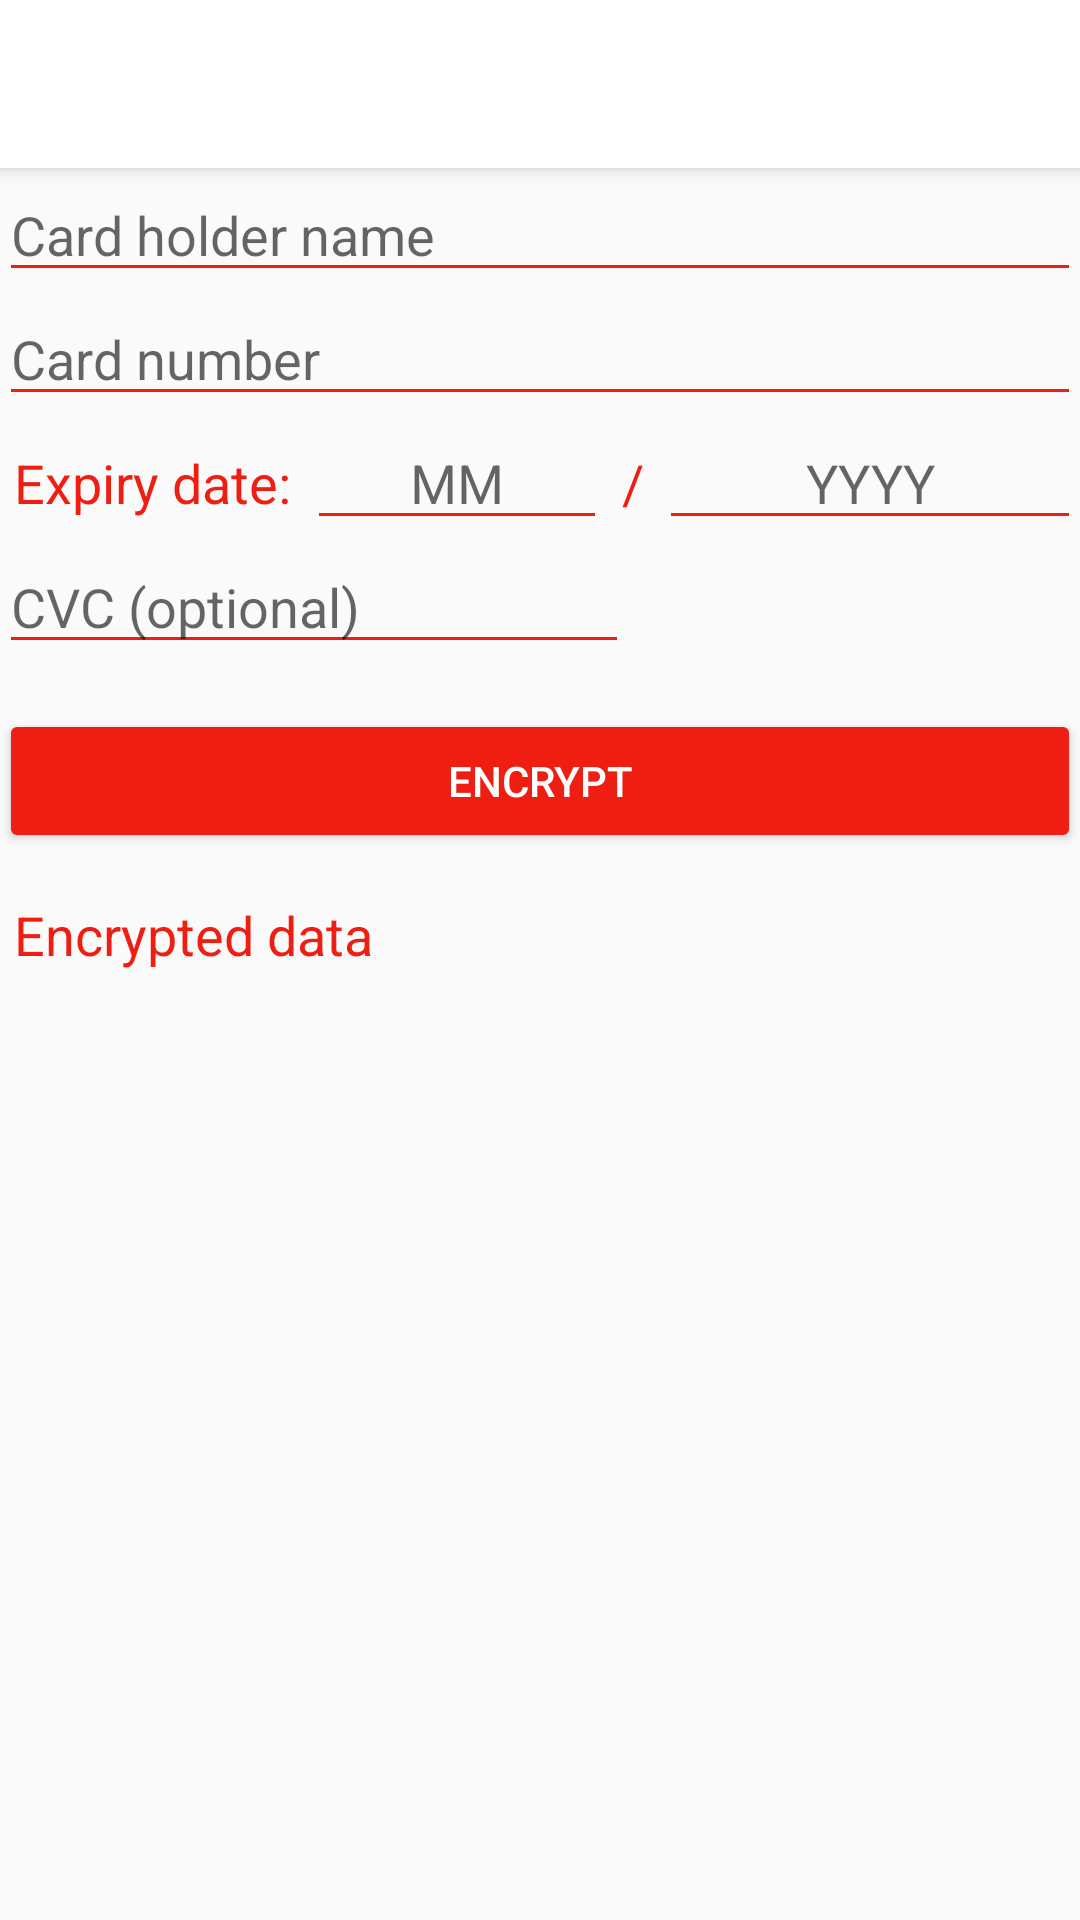

Layout XML and referenced resources for this Android screen:
<!-- AndroidManifest.xml: application theme AppTheme -->
<!-- res/layout/activity_main.xml -->
<RelativeLayout xmlns:android="http://schemas.android.com/apk/res/android"
    xmlns:tools="http://schemas.android.com/tools" android:layout_width="match_parent"
    android:layout_height="match_parent"
    tools:context="com.example.demoapp.activity.MainActivity">

    <include
        android:id="@+id/toolbar"
        layout="@layout/toolbar_layout" />

    <ScrollView
        android:layout_width="fill_parent"
        android:layout_height="wrap_content">

    </ScrollView>

    <RelativeLayout
        android:layout_width="match_parent"
        android:layout_height="wrap_content"
        android:paddingLeft="@dimen/activity_horizontal_margin"
        android:paddingRight="@dimen/activity_horizontal_margin"
        android:paddingTop="@dimen/activity_vertical_margin"
        android:paddingBottom="@dimen/activity_vertical_margin"
        android:layout_below="@+id/toolbar"
        android:layout_alignParentLeft="true"
        android:layout_alignParentStart="true">

        <EditText
            android:layout_width="wrap_content"
            android:layout_height="wrap_content"
            android:inputType="textPersonName"
            android:ems="10"
            android:id="@+id/editTextCardHolder"
            android:layout_alignParentTop="true"
            android:layout_alignParentLeft="true"
            android:layout_alignParentStart="true"
            android:layout_alignParentRight="true"
            android:layout_alignParentEnd="true"
            android:hint="@string/card_holder_hint" />

        <EditText
            android:layout_width="wrap_content"
            android:layout_height="wrap_content"
            android:id="@+id/editTextCardNumber"
            android:layout_below="@+id/editTextCardHolder"
            android:layout_alignParentLeft="true"
            android:layout_alignParentStart="true"
            android:layout_alignParentRight="true"
            android:layout_alignParentEnd="true"
            android:hint="@string/card_number_hint"
            android:inputType="number" />


        <EditText
            android:layout_width="wrap_content"
            android:layout_height="wrap_content"
            android:inputType="number"
            android:ems="10"
            android:id="@+id/editTextCVC"
            android:hint="@string/cvc_hint"
            android:layout_below="@+id/linearLayout"
            android:layout_alignParentLeft="true"
            android:layout_alignParentStart="true" />

        <Button
            android:layout_width="wrap_content"
            android:layout_height="wrap_content"
            android:text="@string/encrypt_button_title"
            android:id="@+id/buttonEncrypt"
            android:layout_below="@+id/editTextCVC"
            android:layout_alignParentLeft="true"
            android:layout_alignParentStart="true"
            android:layout_marginTop="15dp"
            android:layout_alignRight="@+id/linearLayout"
            android:layout_alignEnd="@+id/linearLayout" />

        <TextView
            android:layout_width="wrap_content"
            android:layout_height="wrap_content"
            android:ems="10"
            android:id="@+id/editTextEncryptedData"
            android:layout_below="@+id/buttonEncrypt"
            android:layout_alignParentLeft="true"
            android:layout_alignParentStart="false"
            android:layout_marginTop="44dp"
            android:layout_alignParentBottom="false"
            android:gravity="top"
            android:layout_alignRight="@+id/buttonEncrypt"
            android:layout_alignEnd="@+id/buttonEncrypt" />

        <TextView
            android:layout_width="wrap_content"
            android:layout_height="wrap_content"
            android:textAppearance="?android:attr/textAppearanceMedium"
            android:text="@string/encrypted_data_title"
            android:id="@+id/textView"
            android:layout_below="@+id/buttonEncrypt"
            android:layout_alignParentLeft="true"
            android:layout_alignParentStart="true"
            android:layout_marginTop="15dp"
            android:layout_marginLeft="5dp" />

        <LinearLayout
            android:layout_width="wrap_content"
            android:id="@+id/linearLayout"
            android:orientation="horizontal"
            android:layout_height="wrap_content"
            android:layout_below="@+id/editTextCardNumber"
            android:layout_alignParentRight="true"
            android:layout_alignParentEnd="true">

            <TextView
                android:layout_width="wrap_content"
                android:layout_height="wrap_content"
                android:textAppearance="?android:attr/textAppearanceMedium"
                android:text="@string/expiry_date"
                android:id="@+id/textView3"
                android:gravity="center_vertical"
                android:layout_marginLeft="5dp"
                android:layout_marginRight="5dp" />

            <EditText
                android:layout_width="100dp"
                android:layout_height="wrap_content"
                android:inputType="number"
                android:ems="10"
                android:id="@+id/editTextExpiryMonth"
                android:hint="@string/expiry_month_hint"
                android:gravity="center_horizontal" />
            <TextView
                android:layout_width="wrap_content"
                android:layout_height="wrap_content"
                android:textAppearance="?android:attr/textAppearanceMedium"
                android:text="@string/expiry_date_sep"
                android:id="@+id/textViewSep"
                android:gravity="center_vertical"
                android:layout_marginLeft="5dp"
                android:layout_marginRight="5dp" />

            <EditText
                android:layout_width="wrap_content"
                android:layout_height="wrap_content"
                android:inputType="number"
                android:ems="10"
                android:id="@+id/editTextExpiryYear"
                android:hint="@string/expiry_year_hint"
                android:gravity="center_horizontal" />
        </LinearLayout>


    </RelativeLayout>

</RelativeLayout>
<!-- res/layout/toolbar_layout.xml (included above) -->
<?xml version="1.0" encoding="utf-8"?>
<android.support.v7.widget.Toolbar xmlns:android="http://schemas.android.com/apk/res/android"
    xmlns:app="http://schemas.android.com/apk/res-auto"
    android:id="@+id/toolbar"
    android:layout_width="match_parent"
    android:layout_height="?attr/actionBarSize"
    app:theme="@style/ToolBarTheme"
    android:background="@color/primary_color">

</android.support.v7.widget.Toolbar>
<!-- resources referenced by this layout -->
<resources>
  <color name="primary_color">#ffffff</color>
  <string name="card_holder_hint">Card holder name</string>
  <string name="card_number_hint">Card number</string>
  <string name="cvc_hint">CVC (optional)</string>
  <string name="encrypt_button_title">Encrypt</string>
  <string name="encrypted_data_title">Encrypted data</string>
  <string name="expiry_date">Expiry date:</string>
  <string name="expiry_date_sep">/</string>
  <string name="expiry_month_hint">MM</string>
  <string name="expiry_year_hint">YYYY</string>
  <style name="ToolBarTheme" parent="@style/Theme.AppCompat.Light.NoActionBar">
  
          <item name="android:elevation">4dp</item>
          <item name="colorControlNormal">@color/secondary_color</item>
          <item name="android:textAppearanceButton">@style/MyButtonStyle</item>
  
          <item name="android:textColorPrimary">@color/secondary_color</item>
          <item name="android:textColorSecondary">@color/secondary_color</item>
  
          <item name="elevation">4dp</item>
      </style>
  <style name="AppTheme" parent="@style/Theme.AppCompat.Light.NoActionBar">
          <item name="colorButtonNormal">@color/secondary_color</item>
          
          <item name="android:textAppearanceButton">@style/MyButtonStyle</item>
  
          <item name="android:textColorSecondary">@color/secondary_color</item>
  
          <item name="android:colorControlActivated">@color/secondary_color</item>
          <item name="colorControlActivated">@color/secondary_color</item>
  
      </style>
  <color name="secondary_color">#ef1e13</color>
  <style name="MyButtonStyle" parent="@style/TextAppearance.AppCompat.Button">
          <item name="android:textColor">@color/primary_color</item>
      </style>
</resources>
